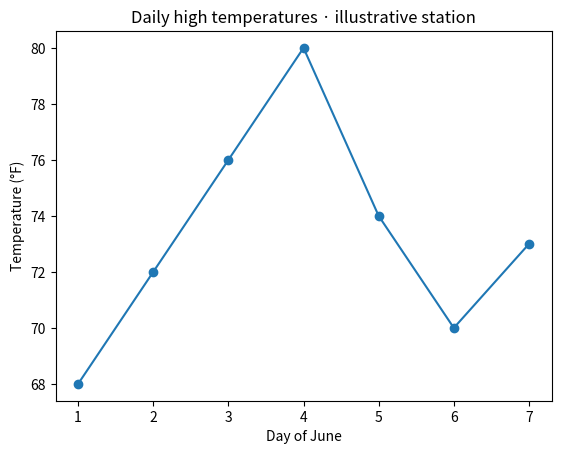
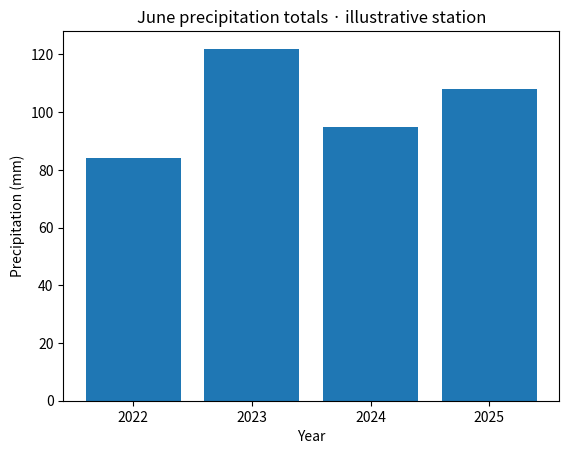
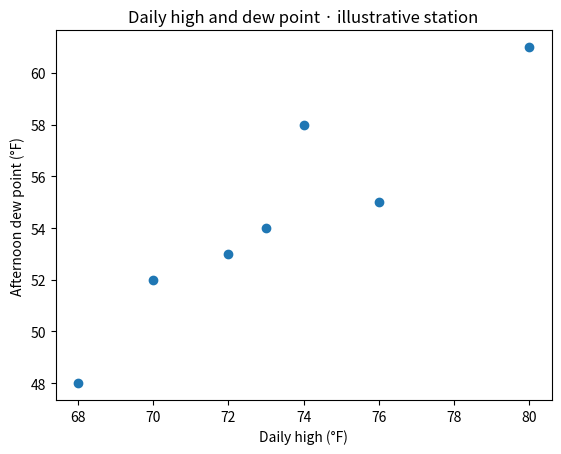

The script that saved these images, in order:
import matplotlib.pyplot as plt

days = [1, 2, 3, 4, 5, 6, 7]
daily_highs_f = [68, 72, 76, 80, 74, 70, 73]

fig, ax = plt.subplots()
ax.plot(days, daily_highs_f, marker="o")
ax.set(title="Daily high temperatures · illustrative station",
       xlabel="Day of June", ylabel="Temperature (°F)", xticks=days)
plt.show()

import matplotlib.pyplot as plt

years = ["2022", "2023", "2024", "2025"]
june_totals_mm = [84, 122, 95, 108]

fig, ax = plt.subplots()
ax.bar(years, june_totals_mm)
ax.set(title="June precipitation totals · illustrative station",
       xlabel="Year", ylabel="Precipitation (mm)")
plt.show()

import matplotlib.pyplot as plt

high_f = [68, 72, 76, 80, 74, 70, 73]
dew_point_f = [48, 53, 55, 61, 58, 52, 54]

fig, ax = plt.subplots()
ax.scatter(high_f, dew_point_f)
ax.set(title="Daily high and dew point · illustrative station",
       xlabel="Daily high (°F)", ylabel="Afternoon dew point (°F)")
plt.show()
